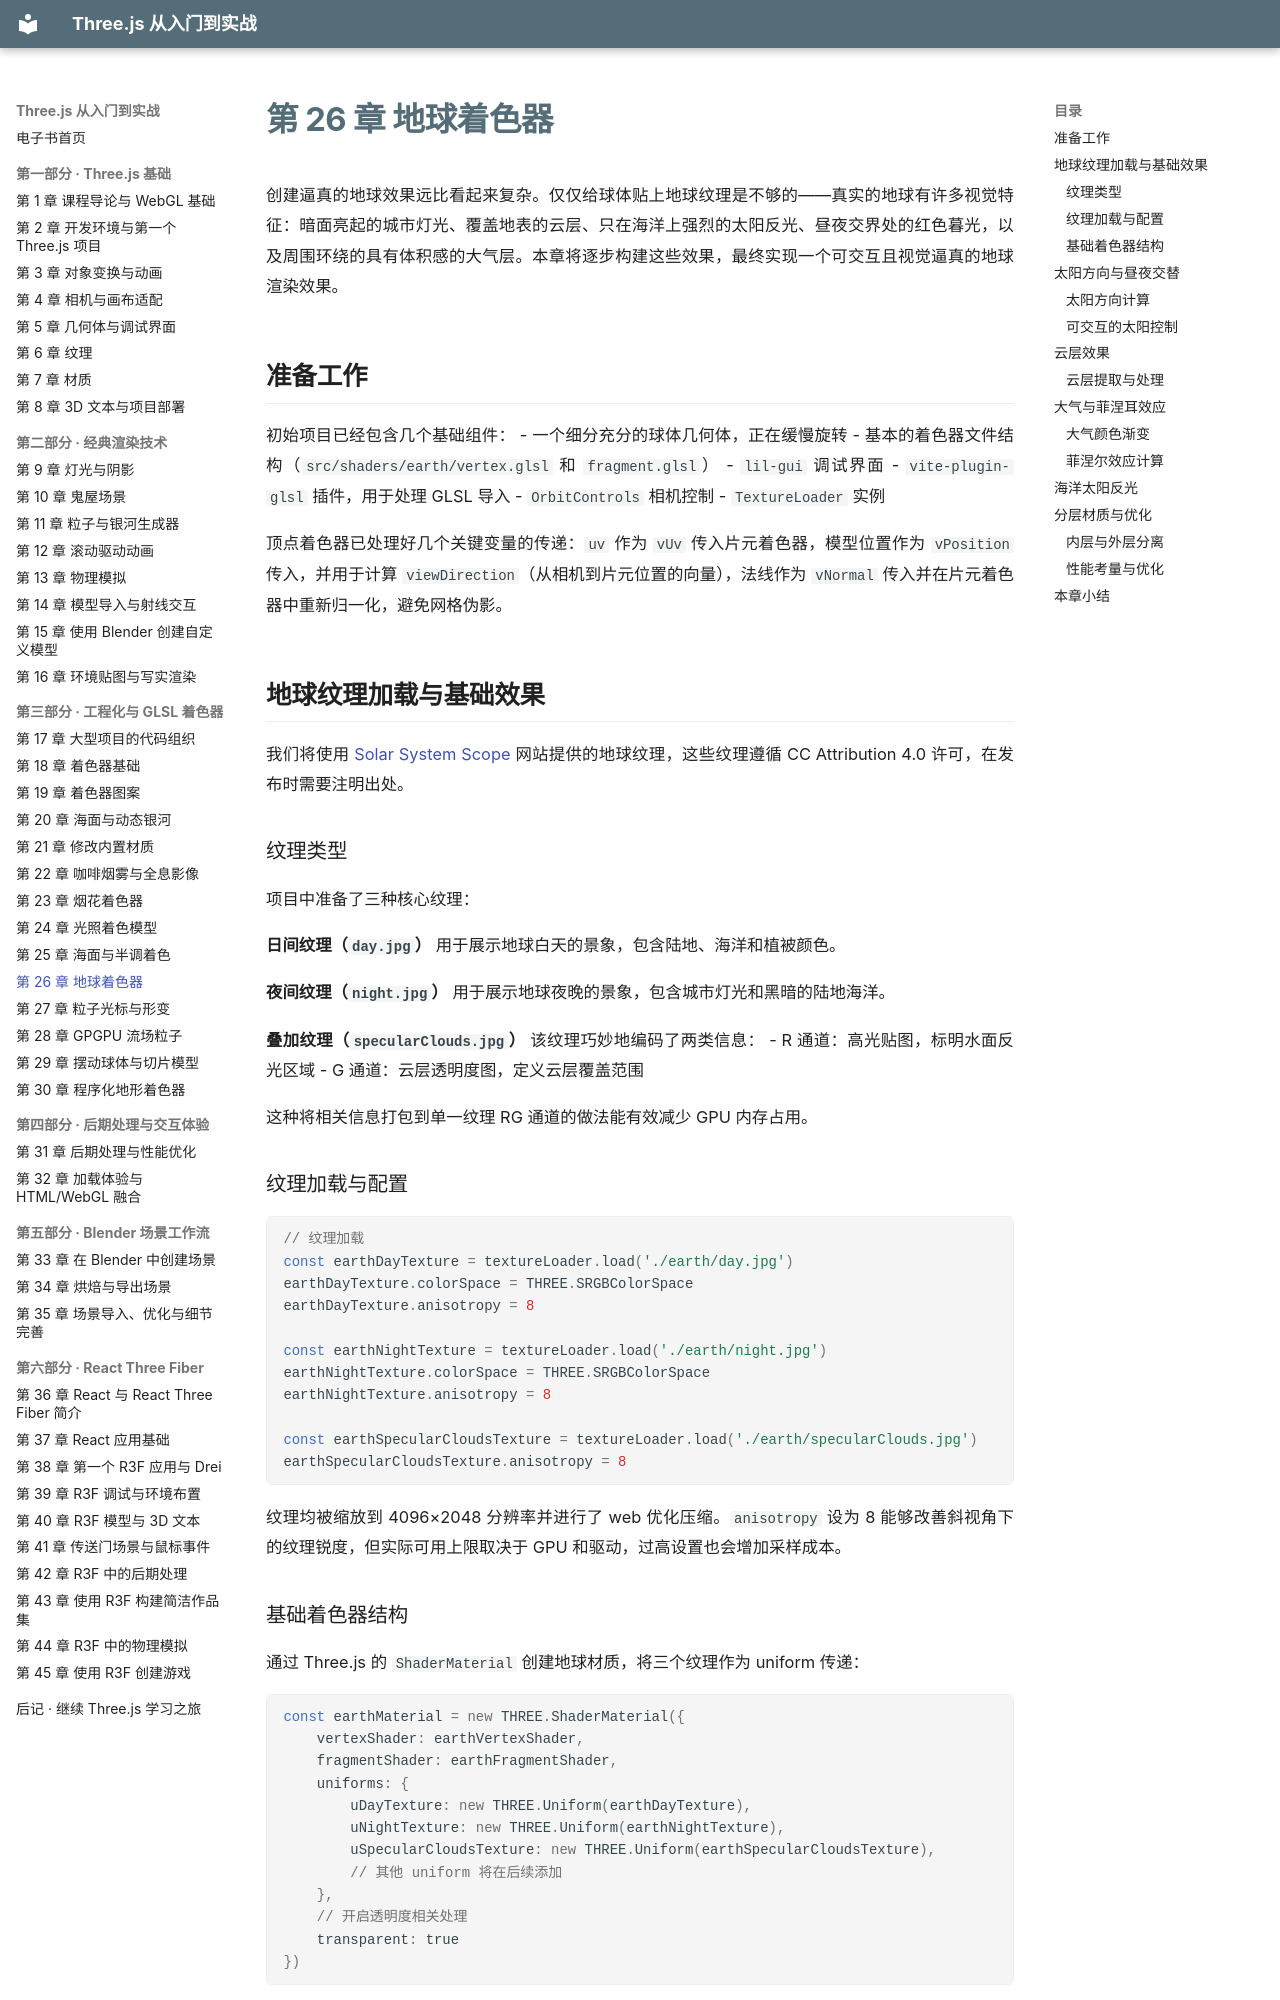

repository: zhaojiew10/threejs-journey-ebook · page: chapters/ch26/index.html · generator: mkdocs

---
title: "第 26 章 地球着色器"
---

# 第 26 章 地球着色器

创建逼真的地球效果远比看起来复杂。仅仅给球体贴上地球纹理是不够的——真实的地球有许多视觉特征：暗面亮起的城市灯光、覆盖地表的云层、只在海洋上强烈的太阳反光、昼夜交界处的红色暮光，以及周围环绕的具有体积感的大气层。本章将逐步构建这些效果，最终实现一个可交互且视觉逼真的地球渲染效果。

## 准备工作

初始项目已经包含几个基础组件：
- 一个细分充分的球体几何体，正在缓慢旋转
- 基本的着色器文件结构（`src/shaders/earth/vertex.glsl` 和 `fragment.glsl`）
- `lil-gui` 调试界面
- `vite-plugin-glsl` 插件，用于处理 GLSL 导入
- `OrbitControls` 相机控制
- `TextureLoader` 实例

顶点着色器已处理好几个关键变量的传递：`uv` 作为 `vUv` 传入片元着色器，模型位置作为 `vPosition` 传入，并用于计算 `viewDirection`（从相机到片元位置的向量），法线作为 `vNormal` 传入并在片元着色器中重新归一化，避免网格伪影。

## 地球纹理加载与基础效果

我们将使用 [Solar System Scope](https://www.solarsystemscope.com/textures/) 网站提供的地球纹理，这些纹理遵循 CC Attribution 4.0 许可，在发布时需要注明出处。

### 纹理类型

项目中准备了三种核心纹理：

**日间纹理（`day.jpg`）**
用于展示地球白天的景象，包含陆地、海洋和植被颜色。

**夜间纹理（`night.jpg`）**
用于展示地球夜晚的景象，包含城市灯光和黑暗的陆地海洋。

**叠加纹理（`specularClouds.jpg`）**
该纹理巧妙地编码了两类信息：
- R 通道：高光贴图，标明水面反光区域
- G 通道：云层透明度图，定义云层覆盖范围

这种将相关信息打包到单一纹理 RG 通道的做法能有效减少 GPU 内存占用。

### 纹理加载与配置

```javascript
// 纹理加载
const earthDayTexture = textureLoader.load('./earth/day.jpg')
earthDayTexture.colorSpace = THREE.SRGBColorSpace
earthDayTexture.anisotropy = 8

const earthNightTexture = textureLoader.load('./earth/night.jpg')
earthNightTexture.colorSpace = THREE.SRGBColorSpace
earthNightTexture.anisotropy = 8

const earthSpecularCloudsTexture = textureLoader.load('./earth/specularClouds.jpg')
earthSpecularCloudsTexture.anisotropy = 8
```

纹理均被缩放到 4096×2048 分辨率并进行了 web 优化压缩。`anisotropy` 设为 8 能够改善斜视角下的纹理锐度，但实际可用上限取决于 GPU 和驱动，过高设置也会增加采样成本。
